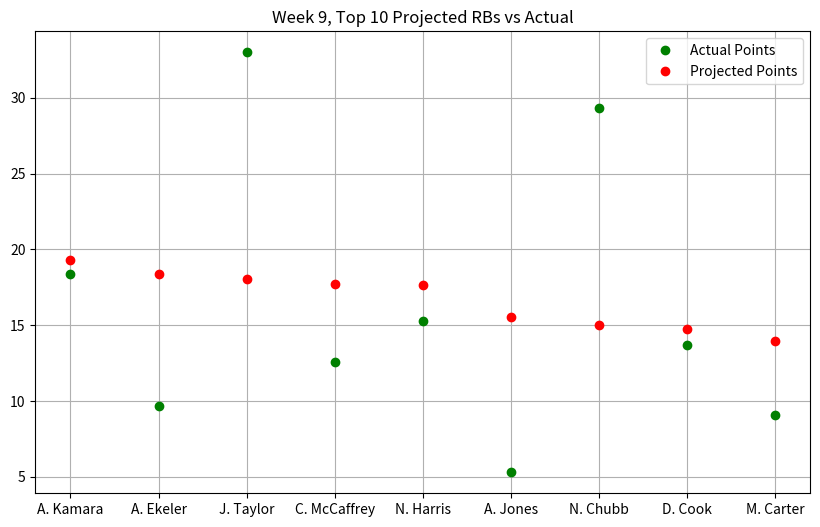

This chart was generated by the following Python code:
import matplotlib.pyplot as plt
from matplotlib.pyplot import figure

figure(figsize=(10, 6), dpi=80)

actualPoints = [18.40,9.70,33.00,12.60,15.30,5.30,29.30,13.70,9.10]
projPoints = [19.30,18.36,18.03,17.75,17.63,15.57,15.01,14.77,13.99]

players = ['A. Kamara', 'A. Ekeler', 'J. Taylor', 'C. McCaffrey', 'N. Harris', 'A. Jones', 'N. Chubb', 'D. Cook', 'M. Carter']

plt.plot(players, actualPoints, 'o', c = 'g', label = 'Actual Points', ms = 6)
plt.plot(projPoints, 'o', c = 'r', label = 'Projected Points', ms = 6)
plt.title("Week 9, Top 10 Projected RBs vs Actual")
plt.legend()
plt.grid()
plt.show()
